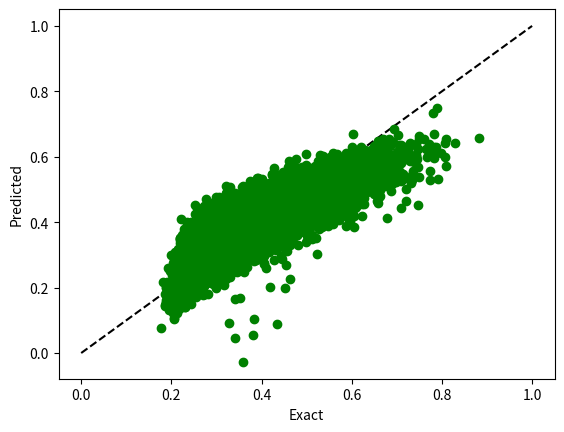

Here is the Python script that generated this plot:
# ---
# jupyter:
#   jupytext:
#     formats: ipynb,py:hydrogen
#     text_representation:
#       extension: .py
#       format_name: hydrogen
#       format_version: '1.3'
#       jupytext_version: 1.4.2
#   kernelspec:
#     display_name: Python 3
#     language: python
#     name: python3
# ---

# %%
import numpy as np
import matplotlib.pyplot as plt

def NARMA10(N):
    u = np.random.random(N+50)*0.5
    y = np.zeros(N+50)
    for k in range(10,N+50):
        y[k] = 0.3*y[k-1] + 0.05*y[k-1]*np.sum(y[k-10:k]) + 1.5*u[k-1]*u[k-10] + 0.1
    return u[50:], y[50:]

def MG_func(x, J, gamma, eta, p):
    return eta*(x + gamma*J) / (1 + np.power( x + gamma*J, p))


def MSE(y,d):
    return np.square(np.subtract(y,d)).mean()

def NRMSE(y,d):
    var = np.var(d)
    return np.sqrt(np.square(np.subtract(y,d)).mean()/var)

class Single_Node_Reservoir:
    def __init__(self, Nin, Nvirt, Nout, theta):
        self.Nin = Nin
        self.Nvirt = Nvirt
        self.Nout = Nout
        self.theta = theta
        self.m0 = 0.1
        self.M = 2*self.m0*(np.random.randint(0,2, (Nvirt,Nin))-0.5)
        self.W = np.zeros( (Nvirt,Nout))

    def gen_signal(self, u):
        '''
        Function to generate the reservoir signal from an input u
        '''
        Ns = len(u)
        u = u.reshape((Ns,self.Nin))
        J = np.zeros((Ns, self.Nvirt))
        S = np.zeros((Ns, self.Nvirt))

        Sigma = np.exp(-self.theta)
        gamma = 0.001
        eta = 0.45
        P = 1

        for k in range(Ns):
            J[k] = np.matmul( self.M, u[k])

            S[k,0] = S[k-1,self.Nvirt-1] * Sigma + (1.0 - Sigma)*MG_func( S[k-1,0], J[k,0], gamma, eta, P)
            for i in range(1,self.Nvirt):
                S[k,i] = S[k,i-1] * Sigma + (1.0 - Sigma)*MG_func( S[k-1,i], J[k,i], gamma, eta, P)



        return S

    def train(self, S, Y, l):
        # Y = S * W^T
        # S^T * Y = S^T * S * W^T
        # W^T = (S^T*S + \lambda^2 I)^-1 * S^T * Y
        STY = np.matmul(S.T, Y)
        STS = np.matmul(S.T, S) + l**2*np.eye(S.shape[1])
        STS_inv = np.linalg.pinv(STS)
        self.Wout = np.matmul(STS_inv, STY)


    def forward(self, xb):
        return np.dot(xb, self.Wout)




net = Single_Node_Reservoir(1, 400, 1, 0.2)

Ns = 10000
u, d = NARMA10(Ns)
u.reshape((Ns,1))
d.reshape((Ns,1))

S = net.gen_signal(u)
net.train(S, d, 0.0)


pred = net.forward(S)
error = NRMSE(pred, d)
print(error)

plt.plot(np.linspace(0,1.0),np.linspace(0,1.0), 'k--' )
plt.plot(d, pred,'go')
plt.ylabel('Predicted')
plt.xlabel('Exact')
plt.show()

# %%
